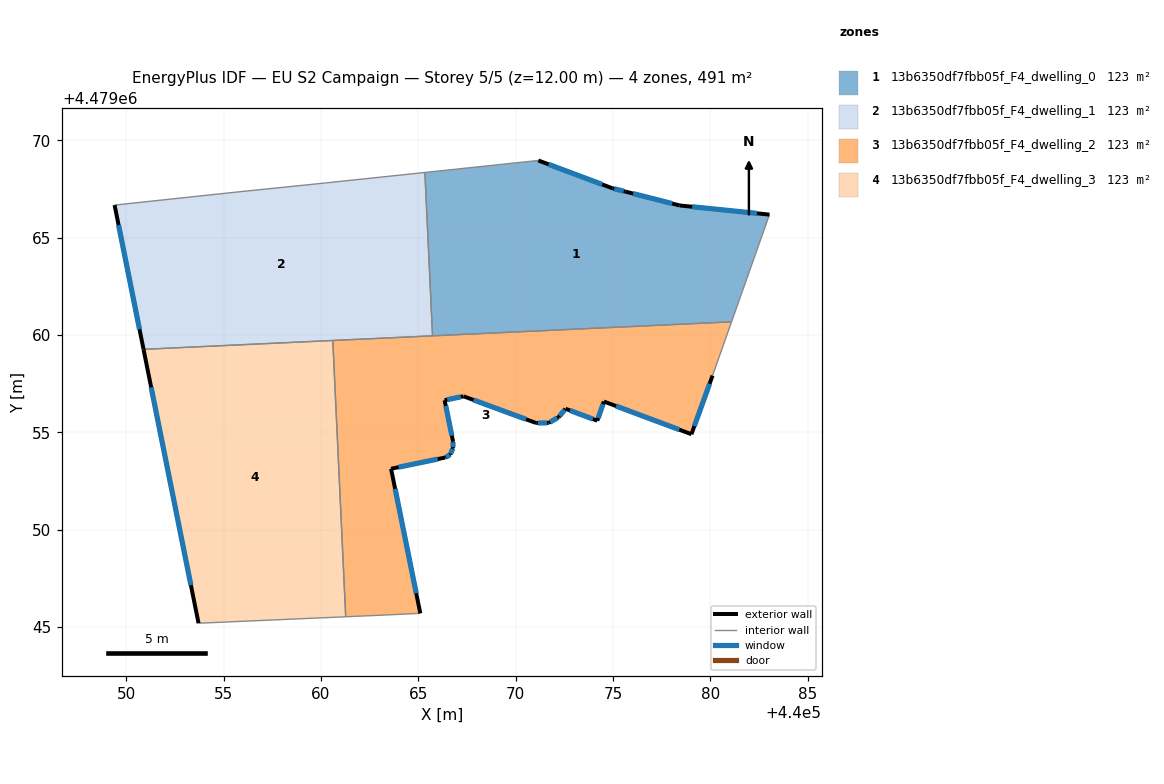
=== STOREY PLAN SPEC (per zone: floor XY polygon, exterior-wall plan segments, windows/doors) ===
zone 1: 13b6350df7fbb05f_F4_dwelling_0  (122.8 m²)
  floor: (440081.09, 4479060.67) (440083.03, 4479066.18) (440078.42, 4479066.65) (440075.64, 4479067.36) (440074.97, 4479067.53) (440071.16, 4479068.96) (440065.34, 4479068.34) (440065.73, 4479059.95)
  exterior wall: (440074.97, 4479067.53) – (440075.64, 4479067.36)  [0.7 m]
    window: (440075.07, 4479067.51) – (440075.55, 4479067.38)  [1.1 m²]
  exterior wall: (440075.64, 4479067.36) – (440078.42, 4479066.65)  [2.9 m]
    window: (440076.03, 4479067.26) – (440078.04, 4479066.75)  [4.5 m²]
  exterior wall: (440078.42, 4479066.65) – (440083.03, 4479066.18)  [4.6 m]
    window: (440079.06, 4479066.58) – (440082.39, 4479066.24)  [7.3 m²]
  exterior wall: (440071.16, 4479068.96) – (440074.97, 4479067.53)  [4.1 m]
    window: (440071.69, 4479068.76) – (440074.44, 4479067.73)  [6.4 m²]
  interior walls: 4
zone 2: 13b6350df7fbb05f_F4_dwelling_1  (122.8 m²)
  floor: (440065.73, 4479059.95) (440065.34, 4479068.34) (440060.22, 4479067.80) (440055.79, 4479067.35) (440049.39, 4479066.67) (440050.88, 4479059.26)
  exterior wall: (440050.88, 4479059.26) – (440049.39, 4479066.67)  [7.6 m]
    window: (440050.67, 4479060.29) – (440049.60, 4479065.64)  [11.8 m²]
  interior walls: 6
zone 3: 13b6350df7fbb05f_F4_dwelling_2  (122.8 m²)
  floor: (440079.03, 4479054.90) (440080.11, 4479057.91) (440081.09, 4479060.67) (440060.60, 4479059.71) (440061.27, 4479045.52) (440063.33, 4479045.61) (440065.10, 4479045.70) (440063.60, 4479053.12) (440066.38, 4479053.70) (440066.64, 4479053.85) (440066.78, 4479054.19) (440066.78, 4479054.53) (440066.35, 4479056.64) (440067.32, 4479056.85) (440071.05, 4479055.47) (440071.70, 4479055.48) (440072.21, 4479055.78) (440072.56, 4479056.21) (440074.19, 4479055.59) (440074.53, 4479056.58)
  exterior wall: (440066.38, 4479053.70) – (440063.60, 4479053.12)  [2.8 m]
    window: (440066.00, 4479053.62) – (440063.98, 4479053.20)  [4.5 m²]
  exterior wall: (440063.60, 4479053.12) – (440065.10, 4479045.70)  [7.6 m]
    window: (440063.81, 4479052.09) – (440064.89, 4479046.73)  [11.9 m²]
  exterior wall: (440080.11, 4479057.91) – (440079.03, 4479054.90)  [3.2 m]
    window: (440079.96, 4479057.49) – (440079.18, 4479055.32)  [5.0 m²]
  exterior wall: (440079.03, 4479054.90) – (440074.53, 4479056.58)  [4.8 m]
    window: (440078.40, 4479055.13) – (440075.15, 4479056.34)  [7.5 m²]
  exterior wall: (440074.53, 4479056.58) – (440074.19, 4479055.59)  [1.0 m]
    window: (440074.48, 4479056.44) – (440074.24, 4479055.73)  [1.6 m²]
  exterior wall: (440074.19, 4479055.59) – (440072.56, 4479056.21)  [1.7 m]
    window: (440073.96, 4479055.68) – (440072.79, 4479056.12)  [2.7 m²]
  exterior wall: (440072.56, 4479056.21) – (440072.21, 4479055.78)  [0.6 m]
    window: (440072.51, 4479056.15) – (440072.26, 4479055.83)  [0.9 m²]
  exterior wall: (440072.21, 4479055.78) – (440071.70, 4479055.48)  [0.6 m]
    window: (440072.14, 4479055.73) – (440071.77, 4479055.52)  [0.9 m²]
  exterior wall: (440071.70, 4479055.48) – (440071.05, 4479055.47)  [0.6 m]
    window: (440071.61, 4479055.48) – (440071.14, 4479055.47)  [1.0 m²]
  exterior wall: (440071.05, 4479055.47) – (440067.32, 4479056.85)  [4.0 m]
    window: (440070.53, 4479055.66) – (440067.83, 4479056.66)  [6.2 m²]
  exterior wall: (440067.32, 4479056.85) – (440066.35, 4479056.64)  [1.0 m]
    window: (440067.18, 4479056.82) – (440066.48, 4479056.67)  [1.6 m²]
  exterior wall: (440066.35, 4479056.64) – (440066.78, 4479054.53)  [2.2 m]
    window: (440066.41, 4479056.35) – (440066.72, 4479054.82)  [3.4 m²]
  exterior wall: (440066.78, 4479054.53) – (440066.78, 4479054.19)  [0.3 m]
    window: (440066.78, 4479054.48) – (440066.78, 4479054.23)  [0.5 m²]
  exterior wall: (440066.78, 4479054.19) – (440066.64, 4479053.85)  [0.4 m]
    window: (440066.76, 4479054.14) – (440066.66, 4479053.90)  [0.6 m²]
  exterior wall: (440066.64, 4479053.85) – (440066.38, 4479053.70)  [0.3 m]
    window: (440066.60, 4479053.83) – (440066.42, 4479053.72)  [0.5 m²]
  interior walls: 6
zone 4: 13b6350df7fbb05f_F4_dwelling_3  (122.8 m²)
  floor: (440061.27, 4479045.52) (440060.60, 4479059.71) (440050.88, 4479059.26) (440053.71, 4479045.19)
  exterior wall: (440053.71, 4479045.19) – (440050.88, 4479059.26)  [14.4 m]
    window: (440053.31, 4479047.14) – (440051.27, 4479057.31)  [22.5 m²]
  interior walls: 3

=== DERIVED (storey summary) ===
Building: EU S2 Campaign
Storey: 5 of 5  (floor level z = 12.00 m)
Storey gross floor area: 491.2 m²
Zones on this storey: 4
  - 13b6350df7fbb05f_F4_dwelling_0: floor 122.8 m²; exterior wall 12.3 m (36.8 m²); 4 window(s) 19.2 m²; WWR 52.2%
  - 13b6350df7fbb05f_F4_dwelling_1: floor 122.8 m²; exterior wall 7.6 m (22.7 m²); 1 window(s) 11.8 m²; WWR 52.2%
  - 13b6350df7fbb05f_F4_dwelling_2: floor 122.8 m²; exterior wall 31.1 m (93.4 m²); 15 window(s) 48.7 m²; WWR 52.2%
  - 13b6350df7fbb05f_F4_dwelling_3: floor 122.8 m²; exterior wall 14.4 m (43.1 m²); 1 window(s) 22.5 m²; WWR 52.2%
Zone adjacency (shared interzone walls):
  - 13b6350df7fbb05f_F4_dwelling_0 ↔ 13b6350df7fbb05f_F4_dwelling_1
  - 13b6350df7fbb05f_F4_dwelling_0 ↔ 13b6350df7fbb05f_F4_dwelling_2
  - 13b6350df7fbb05f_F4_dwelling_1 ↔ 13b6350df7fbb05f_F4_dwelling_2
  - 13b6350df7fbb05f_F4_dwelling_1 ↔ 13b6350df7fbb05f_F4_dwelling_3
  - 13b6350df7fbb05f_F4_dwelling_2 ↔ 13b6350df7fbb05f_F4_dwelling_3